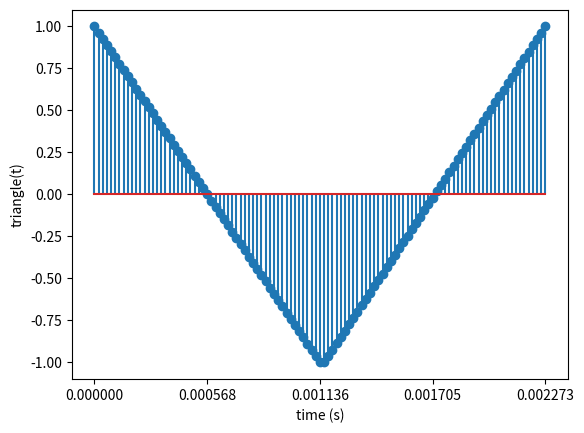

Source code (Python):
import matplotlib.pyplot as plt
import numpy as np

fs=48000
freq=440
period=1./freq
dt=1.0/fs
nsamples = int(np.round(period / dt))

t = np.linspace(0, period, nsamples)

y = np.sign(np.sin(2 * np.pi * freq * t))
plt.stem(t, y)
plt.xlabel('time (s)')
plt.ylabel('square(t)')
plt.xticks(np.linspace(0, period, 5))
plt.savefig('square.png')
plt.clf()

y = np.linspace(-1, 1, nsamples)
plt.stem(t, y)
plt.xlabel('time (s)')
plt.ylabel('saw(t)')
plt.xticks(np.linspace(0, period, 5))
plt.savefig('saw.png')
plt.clf()

y0 = np.linspace(1, -1, round(nsamples/2)+1)
y1 = np.linspace(-1, 1, round(nsamples/2))
y = np.concatenate((y0, y1))
plt.stem(t, y)
plt.xlabel('time (s)')
plt.ylabel('triangle(t)')
plt.xticks(np.linspace(0, period, 5))
plt.savefig('triangle.png')
